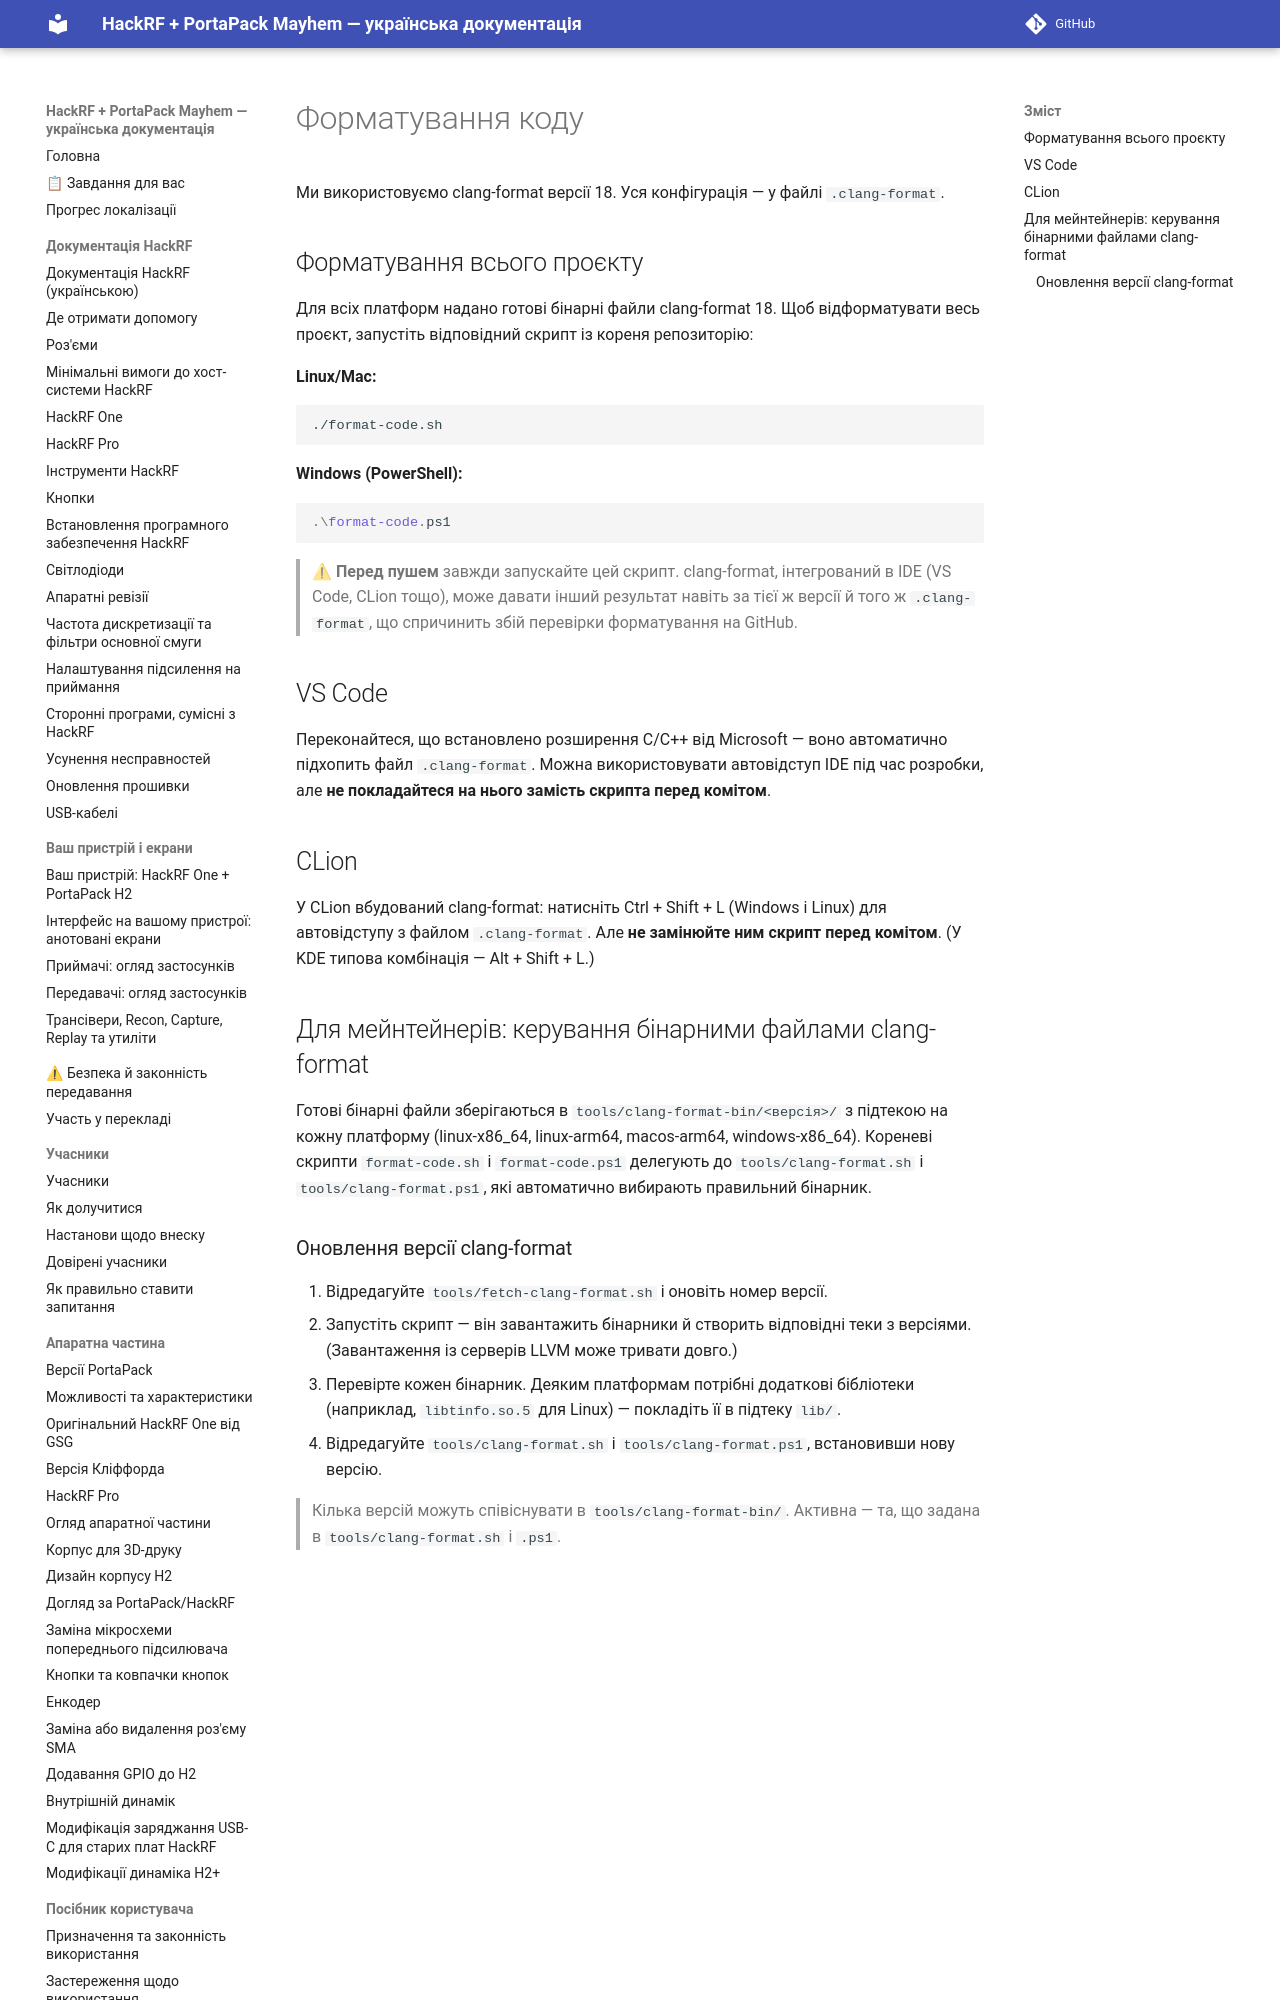

repository: FixerHack/hackrf-portapack-ua · page: code-formatting/index.html · generator: mkdocs

# Форматування коду

Ми використовуємо clang-format версії 18. Уся конфігурація — у файлі `.clang-format`.

## Форматування всього проєкту

Для всіх платформ надано готові бінарні файли clang-format 18. Щоб відформатувати весь проєкт, запустіть відповідний скрипт із кореня репозиторію:

**Linux/Mac:**

```bash
./format-code.sh
```

**Windows (PowerShell):**

```powershell
.\format-code.ps1
```
